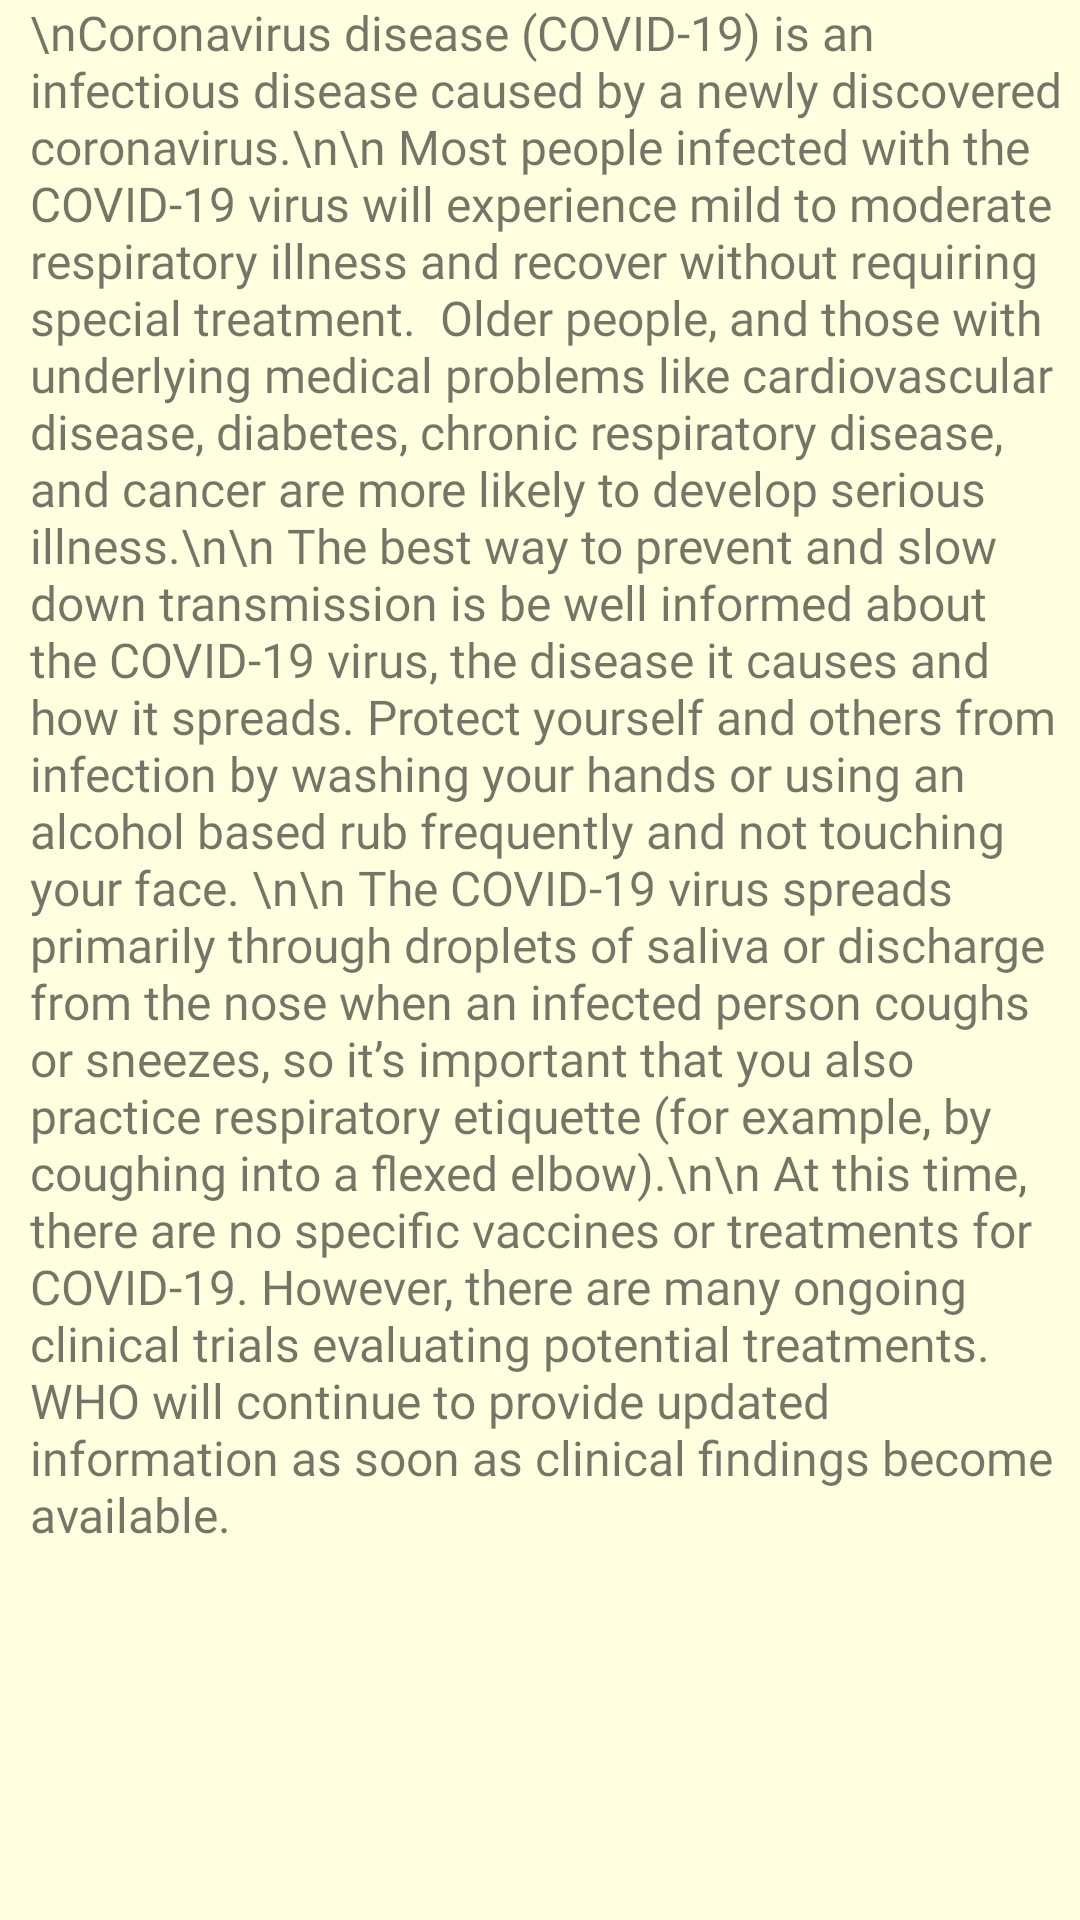

Android layout source for this screen:
<!-- AndroidManifest.xml: application theme AppTheme -->
<!-- res/layout/activity_overview.xml -->
<?xml version="1.0" encoding="utf-8"?>
<androidx.core.widget.NestedScrollView xmlns:ads="http://schemas.android.com/apk/res-auto"
    xmlns:android="http://schemas.android.com/apk/res/android"
    xmlns:tools="http://schemas.android.com/tools"
    android:id="@+id/activity_main"
    android:layout_width="match_parent"
    android:layout_height="match_parent"
    android:paddingBottom="@dimen/activity_vertical_margin"
    android:paddingLeft="@dimen/activity_horizontal_margin"
    android:paddingRight="@dimen/activity_horizontal_margin"
    android:paddingTop="@dimen/activity_vertical_margin"
    android:background="#ffffe0"
    tools:context=".SymptomsActivity">

    <LinearLayout
        android:layout_width="match_parent"
        android:layout_height="match_parent"
        android:orientation="vertical">


        <TextView
            android:id="@+id/txtOverview"
            android:layout_width="match_parent"
            android:layout_height="match_parent"
            android:layout_gravity="center_vertical|end"

            android:layout_marginLeft="10dp"
            android:fontFamily="@font/roboto"

            android:text="\nCoronavirus disease (COVID-19) is an infectious disease caused by a newly discovered coronavirus.\n\n
Most people infected with the COVID-19 virus will experience mild to moderate respiratory illness and recover without requiring special treatment.  Older people, and those with underlying medical problems like cardiovascular disease, diabetes, chronic respiratory disease, and cancer are more likely to develop serious illness.\n\n
The best way to prevent and slow down transmission is be well informed about the COVID-19 virus, the disease it causes and how it spreads. Protect yourself and others from infection by washing your hands or using an alcohol based rub frequently and not touching your face. \n\n
The COVID-19 virus spreads primarily through droplets of saliva or discharge from the nose when an infected person coughs or sneezes, so it’s important that you also practice respiratory etiquette (for example, by coughing into a flexed elbow).\n\n
At this time, there are no specific vaccines or treatments for COVID-19. However, there are many ongoing clinical trials evaluating potential treatments. WHO will continue to provide updated information as soon as clinical findings become available.
"
            android:textSize="16sp" />


    </LinearLayout>



</androidx.core.widget.NestedScrollView>
<!-- resources referenced by this layout -->
<resources>
  <style name="AppTheme" parent="Theme.AppCompat.Light.DarkActionBar">
          
          <item name="colorPrimary">@color/colorPrimary</item>
          <item name="android:textSize">8sp</item>
          <item name="colorPrimaryDark">@color/colorPrimaryDark</item>
          <item name="colorAccent">@color/colorAccent</item>
          <item name="android:windowAnimationStyle">@style/CustomActivityAnimation</item>
      </style>
  <color name="colorPrimary">#E0FFFF</color>
  <color name="colorPrimaryDark">#B0E0E6</color>
  <color name="colorAccent">#D81B60</color>
  <style name="CustomActivityAnimation" parent="@android:style/Animation.Activity">
          <item name="android:activityOpenEnterAnimation">@anim/slide_in_right</item>
          <item name="android:activityOpenExitAnimation">@anim/slide_out_left</item>
          <item name="android:activityCloseEnterAnimation">@anim/slide_in_left</item>
          <item name="android:activityCloseExitAnimation">@anim/slide_out_right</item>
      </style>
</resources>
